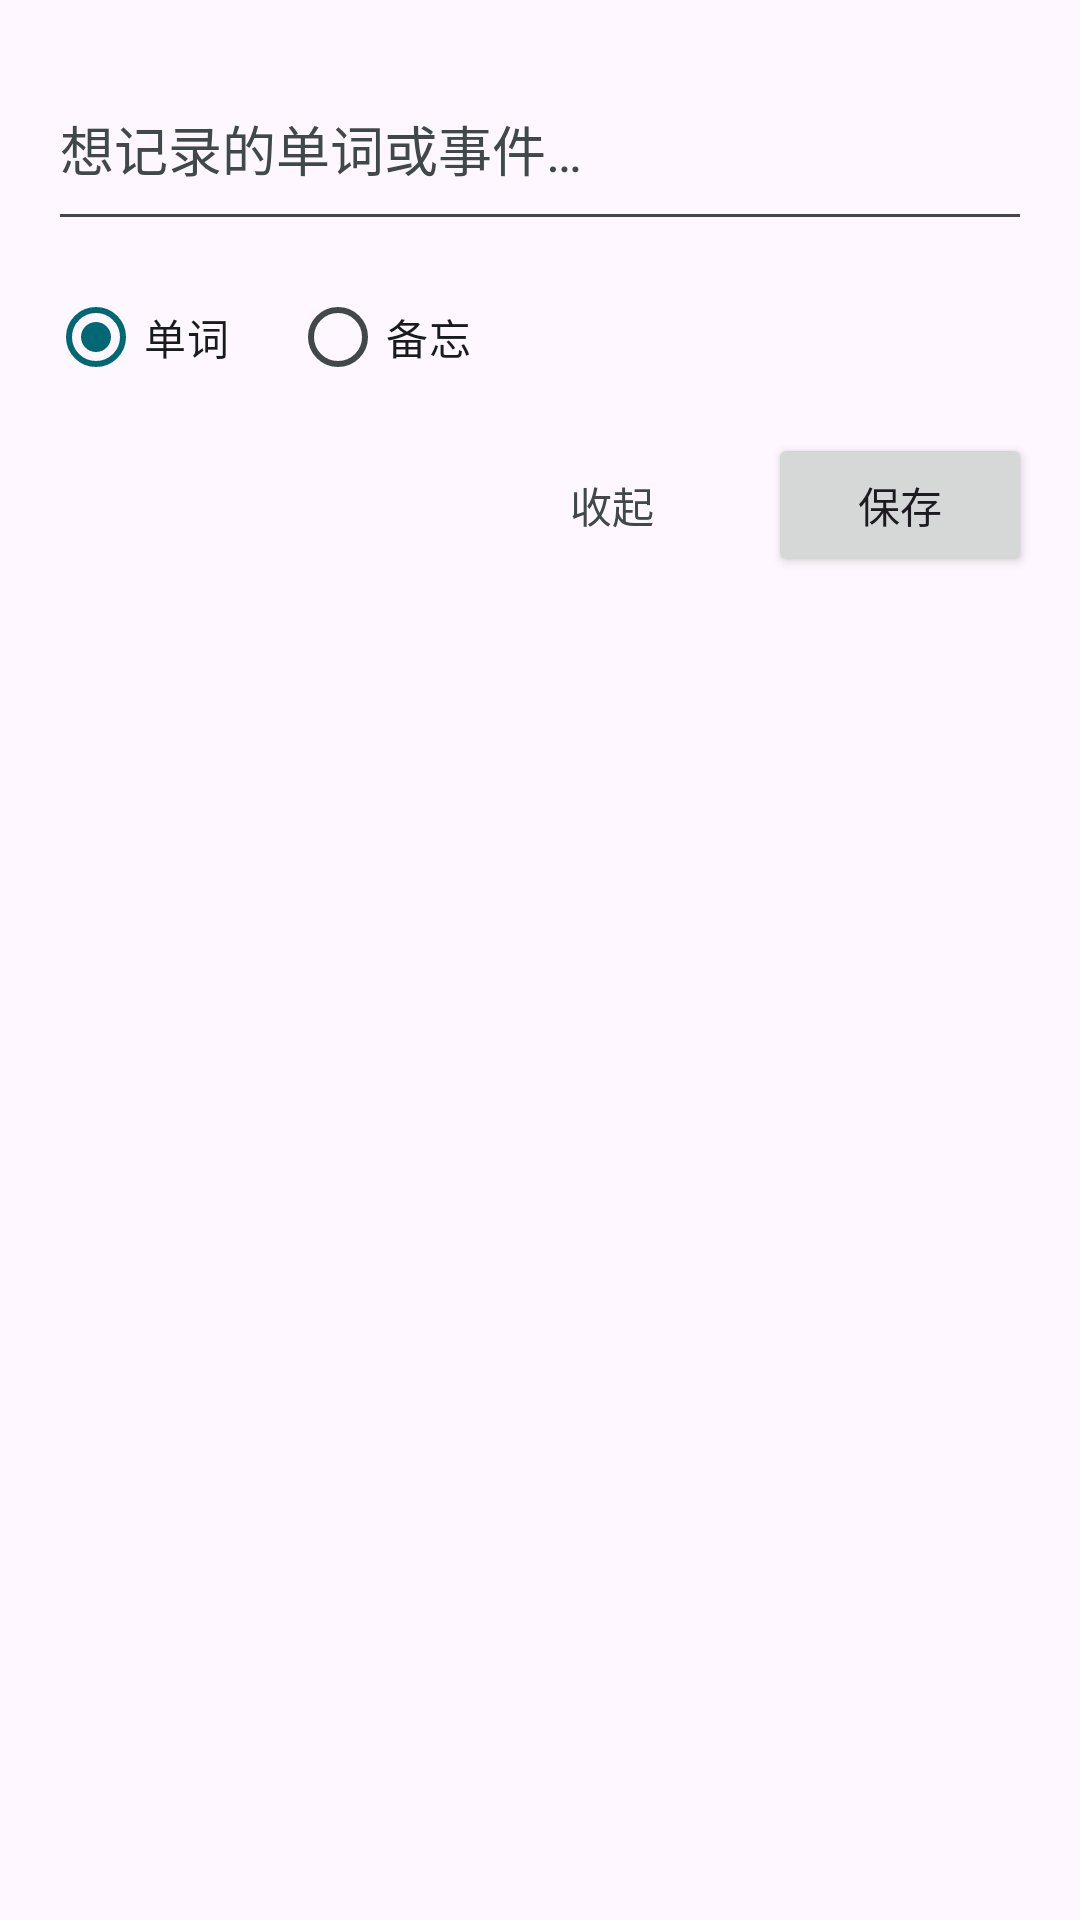

This screen was rendered from an Android layout file. Write that file and the resources it references.
<!-- AndroidManifest.xml: application theme Theme.PhrasePocket -->
<!-- res/layout/floating_input.xml -->
<?xml version="1.0" encoding="utf-8"?>
<LinearLayout xmlns:android="http://schemas.android.com/apk/res/android"
    android:layout_width="300dp"
    android:layout_height="wrap_content"
    android:background="@drawable/floating_panel_bg"
    android:orientation="vertical"
    android:padding="16dp">

    <EditText
        android:id="@+id/floating_input_text"
        android:layout_width="match_parent"
        android:layout_height="wrap_content"
        android:hint="@string/floating_hint"
        android:importantForAutofill="no"
        android:inputType="textMultiLine"
        android:minLines="2"
        android:textColor="@color/on_surface"
        android:textColorHint="@color/on_surface_variant" />

    <RadioGroup
        android:layout_width="match_parent"
        android:layout_height="wrap_content"
        android:layout_marginTop="8dp"
        android:orientation="horizontal">

        <RadioButton
            android:id="@+id/floating_radio_word"
            android:layout_width="wrap_content"
            android:layout_height="wrap_content"
            android:checked="true"
            android:text="@string/tab_words"
            android:textColor="@color/on_surface" />

        <RadioButton
            android:id="@+id/floating_radio_note"
            android:layout_width="wrap_content"
            android:layout_height="wrap_content"
            android:layout_marginStart="20dp"
            android:text="@string/tab_notes"
            android:textColor="@color/on_surface" />
    </RadioGroup>

    <LinearLayout
        android:layout_width="match_parent"
        android:layout_height="wrap_content"
        android:layout_marginTop="8dp"
        android:gravity="end"
        android:orientation="horizontal">

        <Button
            android:id="@+id/floating_collapse"
            style="?attr/borderlessButtonStyle"
            android:layout_width="wrap_content"
            android:layout_height="wrap_content"
            android:text="@string/floating_collapse"
            android:textColor="@color/on_surface_variant" />

        <Button
            android:id="@+id/floating_save"
            android:layout_width="wrap_content"
            android:layout_height="wrap_content"
            android:layout_marginStart="8dp"
            android:text="@string/save" />
    </LinearLayout>

</LinearLayout>
<!-- resources referenced by this layout -->
<resources>
  <color name="on_surface">#191C1D</color>
  <color name="on_surface_variant">#3F494A</color>
  <string name="floating_collapse">收起</string>
  <string name="floating_hint">想记录的单词或事件…</string>
  <string name="save">保存</string>
  <string name="tab_notes">备忘</string>
  <string name="tab_words">单词</string>
  <style name="Theme.PhrasePocket" parent="Theme.Material3.Light.NoActionBar">
          <item name="colorPrimary">@color/primary</item>
          <item name="colorOnPrimary">@color/on_primary</item>
          <item name="colorSurface">@color/surface</item>
          <item name="colorOnSurface">@color/on_surface</item>
          <item name="colorOnSurfaceVariant">@color/on_surface_variant</item>
          <item name="android:statusBarColor">@color/surface</item>
          <item name="android:windowLightStatusBar">true</item>
      </style>
  <color name="primary">#006874</color>
  <color name="on_primary">#FFFFFF</color>
  <color name="surface">#FAFDFD</color>
</resources>
